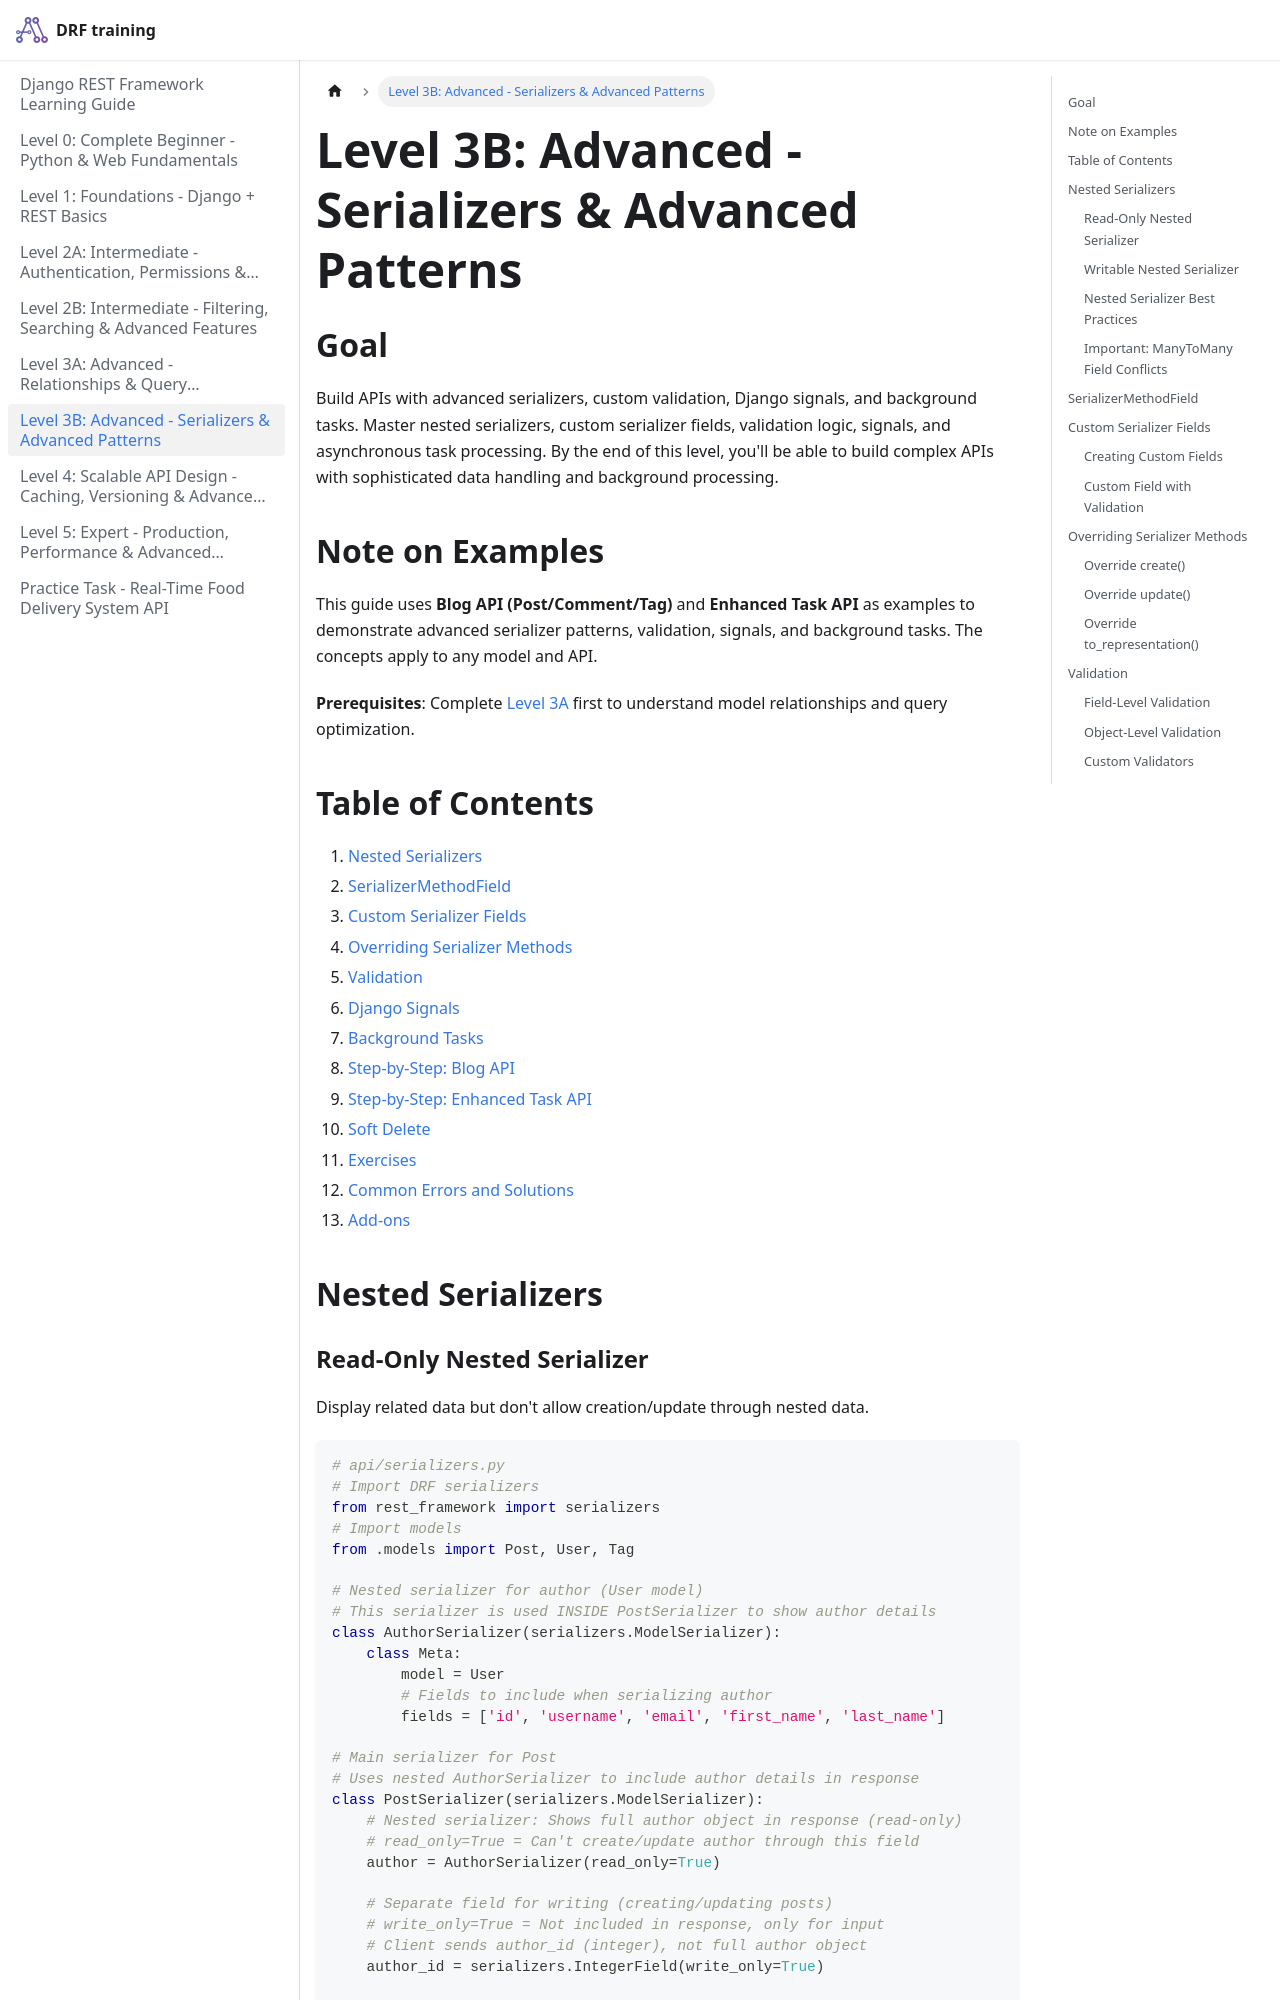

repository: pragnakalp/drf-training · page: LEVEL_3B_ADVANCED/index.html · generator: docusaurus

# Level 3B: Advanced - Serializers & Advanced Patterns

## Goal

Build APIs with advanced serializers, custom validation, Django signals, and background tasks. Master nested serializers, custom serializer fields, validation logic, signals, and asynchronous task processing. By the end of this level, you'll be able to build complex APIs with sophisticated data handling and background processing.

## Note on Examples

This guide uses **Blog API (Post/Comment/Tag)** and **Enhanced Task API** as examples to demonstrate advanced serializer patterns, validation, signals, and background tasks. The concepts apply to any model and API.

**Prerequisites**: Complete [Level 3A](LEVEL_3A_ADVANCED.md) first to understand model relationships and query optimization.

## Table of Contents

1. [Nested Serializers](#nested-serializers)
2. [SerializerMethodField](#serializermethodfield)
3. [Custom Serializer Fields](#custom-serializer-fields)
4. [Overriding Serializer Methods](#overriding-serializer-methods)
5. [Validation](#validation)
6. [Django Signals](#django-signals)
7. [Background Tasks](#background-tasks)
8. [Step-by-Step: Blog API](#step-by-step-blog-api)
9. [Step-by-Step: Enhanced Task API](#step-by-step-enhanced-task-api)
10. [Soft Delete](#soft-delete)
11. [Exercises](#exercises)
12. [Common Errors and Solutions](#common-errors-and-solutions)
13. [Add-ons](#add-ons)

## Nested Serializers
